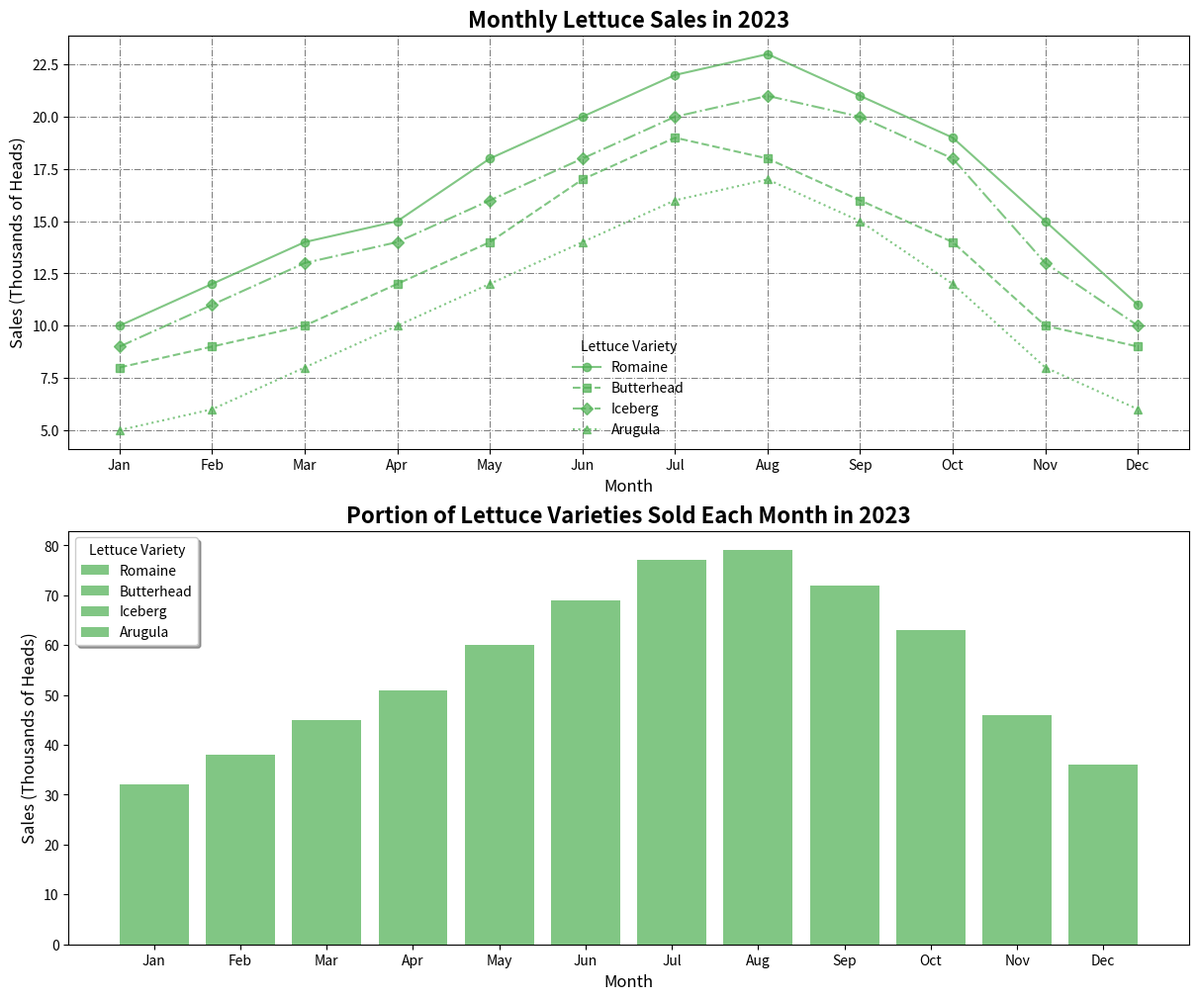

The matplotlib source for this figure:
import numpy as np
import matplotlib.pyplot as plt

months = ['Jan', 'Feb', 'Mar', 'Apr', 'May', 'Jun', 'Jul', 'Aug', 'Sep', 'Oct', 'Nov', 'Dec']
lettuce_varieties = ['Romaine', 'Butterhead', 'Iceberg', 'Arugula']
sales_data = np.array([
    [10, 12, 14, 15, 18, 20, 22, 23, 21, 19, 15, 11],
    [8, 9, 10, 12, 14, 17, 19, 18, 16, 14, 10, 9],
    [9, 11, 13, 14, 16, 18, 20, 21, 20, 18, 13, 10],
    [5, 6, 8, 10, 12, 14, 16, 17, 15, 12, 8, 6]
])

single_color = '#4CAF50'  # Using a consistent green color

fig, axs = plt.subplots(2, 1, figsize=(12, 10), constrained_layout=True)

marker_styles = ['o', 's', 'D', '^']
line_styles = ['-', '--', '-.', ':']

# 1st subplot
for idx, variety in enumerate(lettuce_varieties):
    axs[0].plot(months, sales_data[idx], color=single_color, marker=marker_styles[idx], linestyle=line_styles[idx], alpha=0.7, label=variety)

axs[0].set_title('Monthly Lettuce Sales in 2023', fontsize=16, weight='bold')
axs[0].set_xlabel('Month', fontsize=12)
axs[0].set_ylabel('Sales (Thousands of Heads)', fontsize=12)
axs[0].legend(title='Lettuce Variety', loc='lower center', frameon=False)
axs[0].grid(True, which='major', color='gray', linestyle='-.', linewidth=0.75)

# 2nd subplot
bottom = np.zeros(len(months))
for idx, variety in enumerate(lettuce_varieties):
    axs[1].bar(months, sales_data[idx], bottom=bottom, color=single_color, alpha=0.7, label=variety)
    bottom += sales_data[idx]

axs[1].set_title('Portion of Lettuce Varieties Sold Each Month in 2023', fontsize=16, weight='bold')
axs[1].set_xlabel('Month', fontsize=12)
axs[1].set_ylabel('Sales (Thousands of Heads)', fontsize=12)
axs[1].legend(title='Lettuce Variety', loc='upper left', frameon=True, shadow=True)
axs[1].grid(True, which='minor', color='lightgray', linestyle=':', linewidth=0.5)

plt.show()
